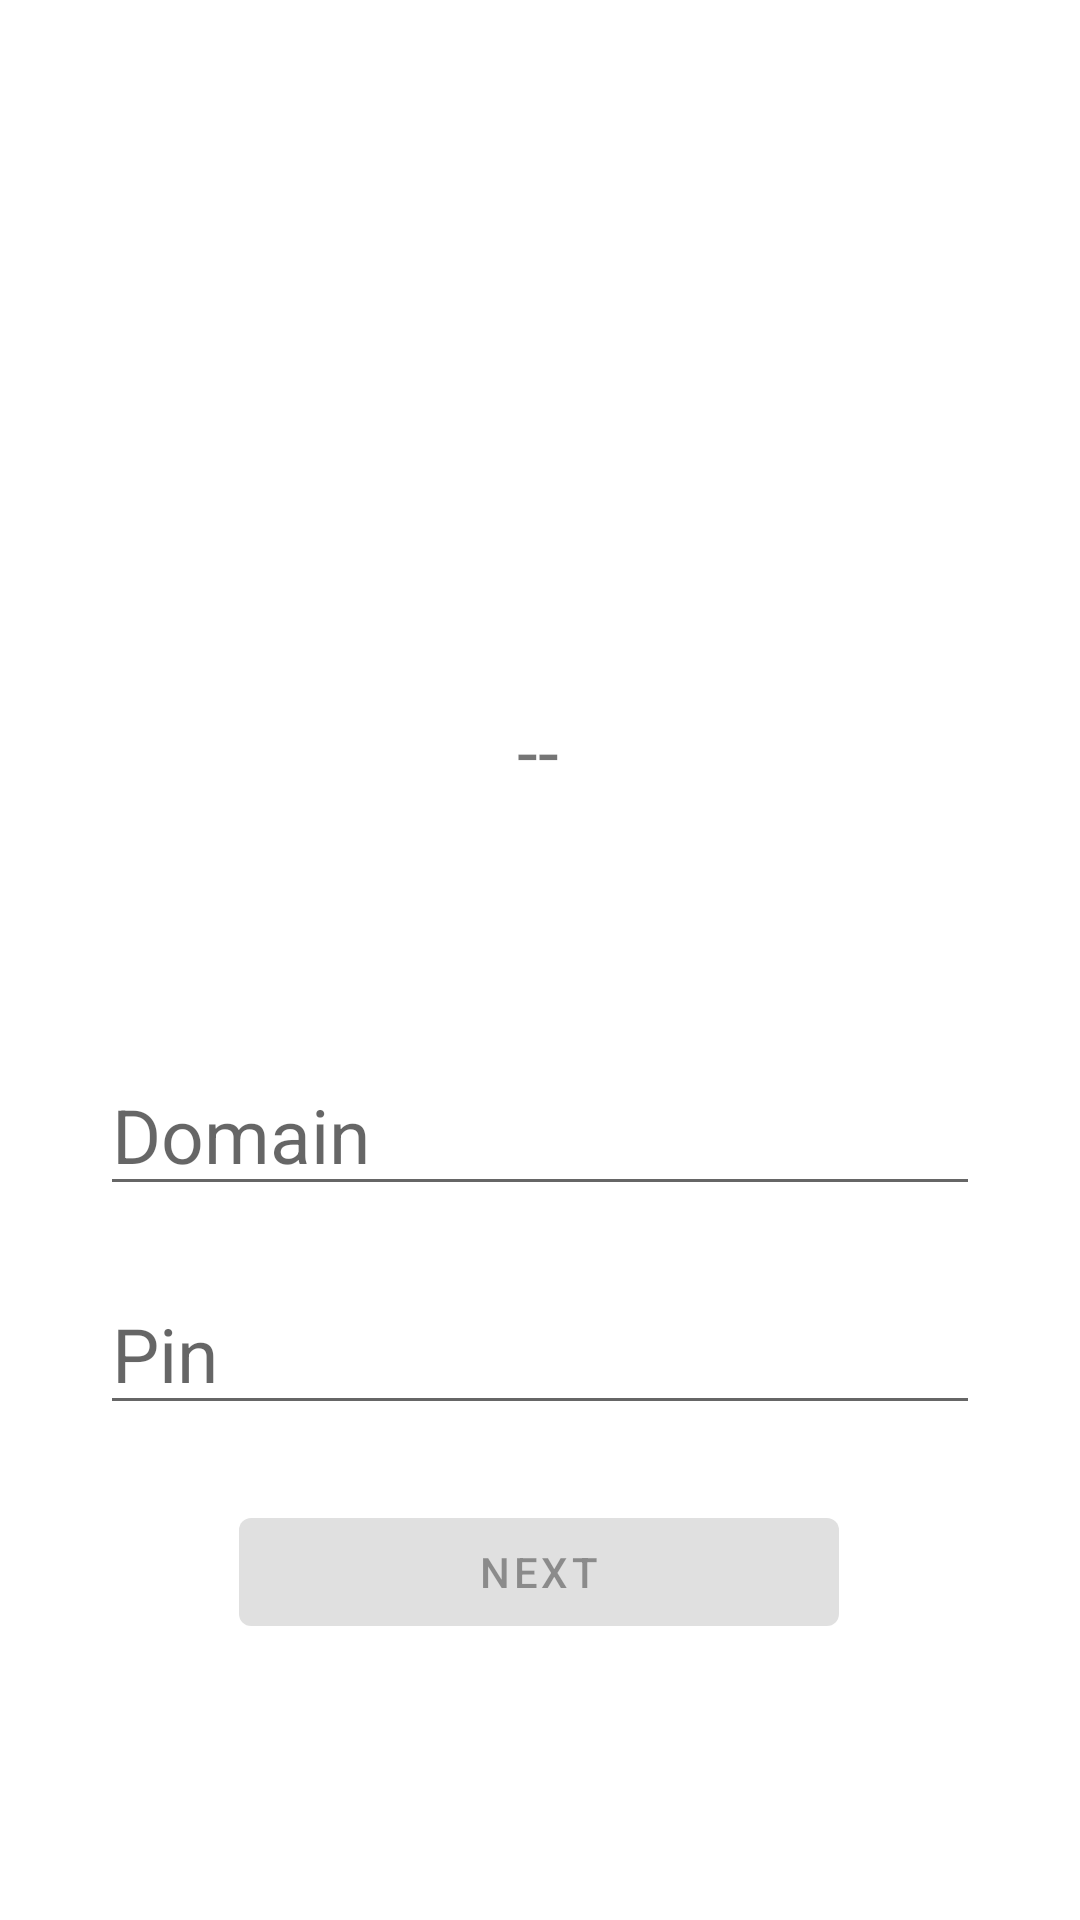

Layout XML and referenced resources for this Android screen:
<!-- AndroidManifest.xml: application theme Theme.Pw -->
<!-- res/layout/fragment_first.xml -->
<?xml version="1.0" encoding="utf-8"?>
<androidx.constraintlayout.widget.ConstraintLayout xmlns:android="http://schemas.android.com/apk/res/android"
    xmlns:app="http://schemas.android.com/apk/res-auto"
    xmlns:tools="http://schemas.android.com/tools"
    android:layout_width="match_parent"
    android:layout_height="match_parent"
    tools:context="com.pw2.MainActivity">

    <TextView
        android:id="@+id/textview_password"
        android:layout_width="wrap_content"
        android:layout_height="wrap_content"
        android:text="--"
        android:textSize="25dp"
        app:layout_constraintBottom_toTopOf="@id/button_first"
        app:layout_constraintEnd_toEndOf="parent"
        app:layout_constraintHorizontal_bias="0.498"
        app:layout_constraintStart_toStartOf="parent"
        app:layout_constraintTop_toTopOf="parent" />

    <Button
        android:id="@+id/button_first"
        android:layout_width="wrap_content"
        android:layout_height="wrap_content"
        android:layout_marginBottom="92dp"
        android:enabled="false"
        android:text="@string/next"
        android:width="200dp"
        app:layout_constraintBottom_toBottomOf="parent"
        app:layout_constraintEnd_toEndOf="parent"
        app:layout_constraintHorizontal_bias="0.498"
        app:layout_constraintStart_toStartOf="parent" />

    <EditText
        android:id="@+id/input_domain"
        android:layout_width="wrap_content"
        android:layout_height="wrap_content"
        android:ems="10"
        android:hint="Domain"
        android:inputType="textUri"
        android:textSize="25dp"
        app:layout_constraintBottom_toBottomOf="parent"
        app:layout_constraintEnd_toEndOf="parent"
        app:layout_constraintStart_toStartOf="parent"
        app:layout_constraintTop_toTopOf="parent"
        app:layout_constraintVertical_bias="0.596" />

    <EditText
        android:id="@+id/input_key"
        android:layout_width="wrap_content"
        android:layout_height="wrap_content"
        android:ems="10"
        android:hint="Pin"
        android:inputType="textPassword"
        android:textSize="25dp"
        app:layout_constraintBottom_toBottomOf="parent"
        app:layout_constraintEnd_toEndOf="parent"
        app:layout_constraintStart_toStartOf="parent"
        app:layout_constraintTop_toTopOf="parent"
        app:layout_constraintVertical_bias="0.72" />
</androidx.constraintlayout.widget.ConstraintLayout>
<!-- resources referenced by this layout -->
<resources>
  <string name="next">Next</string>
  <style name="Theme.Pw" parent="Theme.MaterialComponents.DayNight.DarkActionBar">
          
          <item name="colorPrimary">@color/purple_500</item>
          <item name="colorPrimaryVariant">@color/purple_700</item>
          <item name="colorOnPrimary">@color/white</item>
          
          <item name="colorSecondary">@color/teal_200</item>
          <item name="colorSecondaryVariant">@color/teal_700</item>
          <item name="colorOnSecondary">@color/black</item>
          
          <item name="android:statusBarColor" tools:targetApi="l">?attr/colorPrimaryVariant</item>
          
      </style>
  <!-- not gathered from this repository: default colours our renderer supplied (Android Studio template values) -->
  <color name="purple_500">#FF6200EE</color>
  <color name="purple_700">#FF3700B3</color>
  <color name="teal_200">#FF03DAC5</color>
  <color name="teal_700">#FF018786</color>
  <color name="black">#FF000000</color>
  <color name="white">#FFFFFFFF</color>
</resources>
